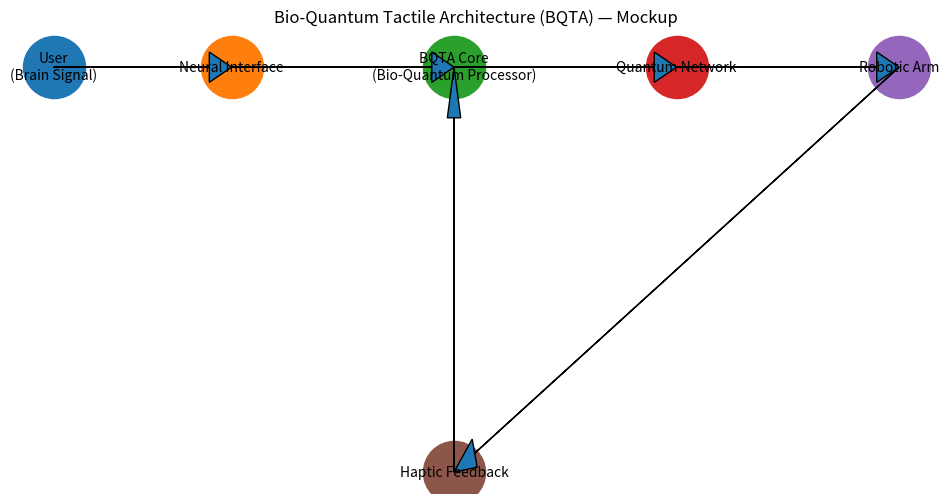

Write the Python code that produced this figure.
# -*- coding: utf-8 -*-
"""MockUp.ipynb

Automatically generated by Colab.

Original file is located at
    https://colab.research.google.com/drive/144xse41EnPnpBToF4LOrN9yCFVvQIT-p
"""

# Bio-Quantum Tactile Architecture Mockup
# Runs on Google Colab

import matplotlib.pyplot as plt

plt.figure(figsize=(12, 6))

# Node positions
nodes = {
    "User\n(Brain Signal)": (0.5, 3),
    "Neural Interface": (2.5, 3),
    "BQTA Core\n(Bio-Quantum Processor)": (5, 3),
    "Quantum Network": (7.5, 3),
    "Robotic Arm": (10, 3),
    "Haptic Feedback": (5, 1)
}

# Draw nodes
for label, (x, y) in nodes.items():
    plt.scatter(x, y, s=2000)
    plt.text(x, y, label, ha='center', va='center', fontsize=10)

# Draw arrows
arrows = [
    ("User\n(Brain Signal)", "Neural Interface"),
    ("Neural Interface", "BQTA Core\n(Bio-Quantum Processor)"),
    ("BQTA Core\n(Bio-Quantum Processor)", "Quantum Network"),
    ("Quantum Network", "Robotic Arm"),
    ("Robotic Arm", "Haptic Feedback"),
    ("Haptic Feedback", "BQTA Core\n(Bio-Quantum Processor)")
]

for start, end in arrows:
    x1, y1 = nodes[start]
    x2, y2 = nodes[end]
    plt.arrow(x1, y1, x2-x1, y2-y1,
              length_includes_head=True,
              head_width=0.15,
              head_length=0.25)

plt.title("Bio-Quantum Tactile Architecture (BQTA) — Mockup")
plt.axis('off')
plt.show()
